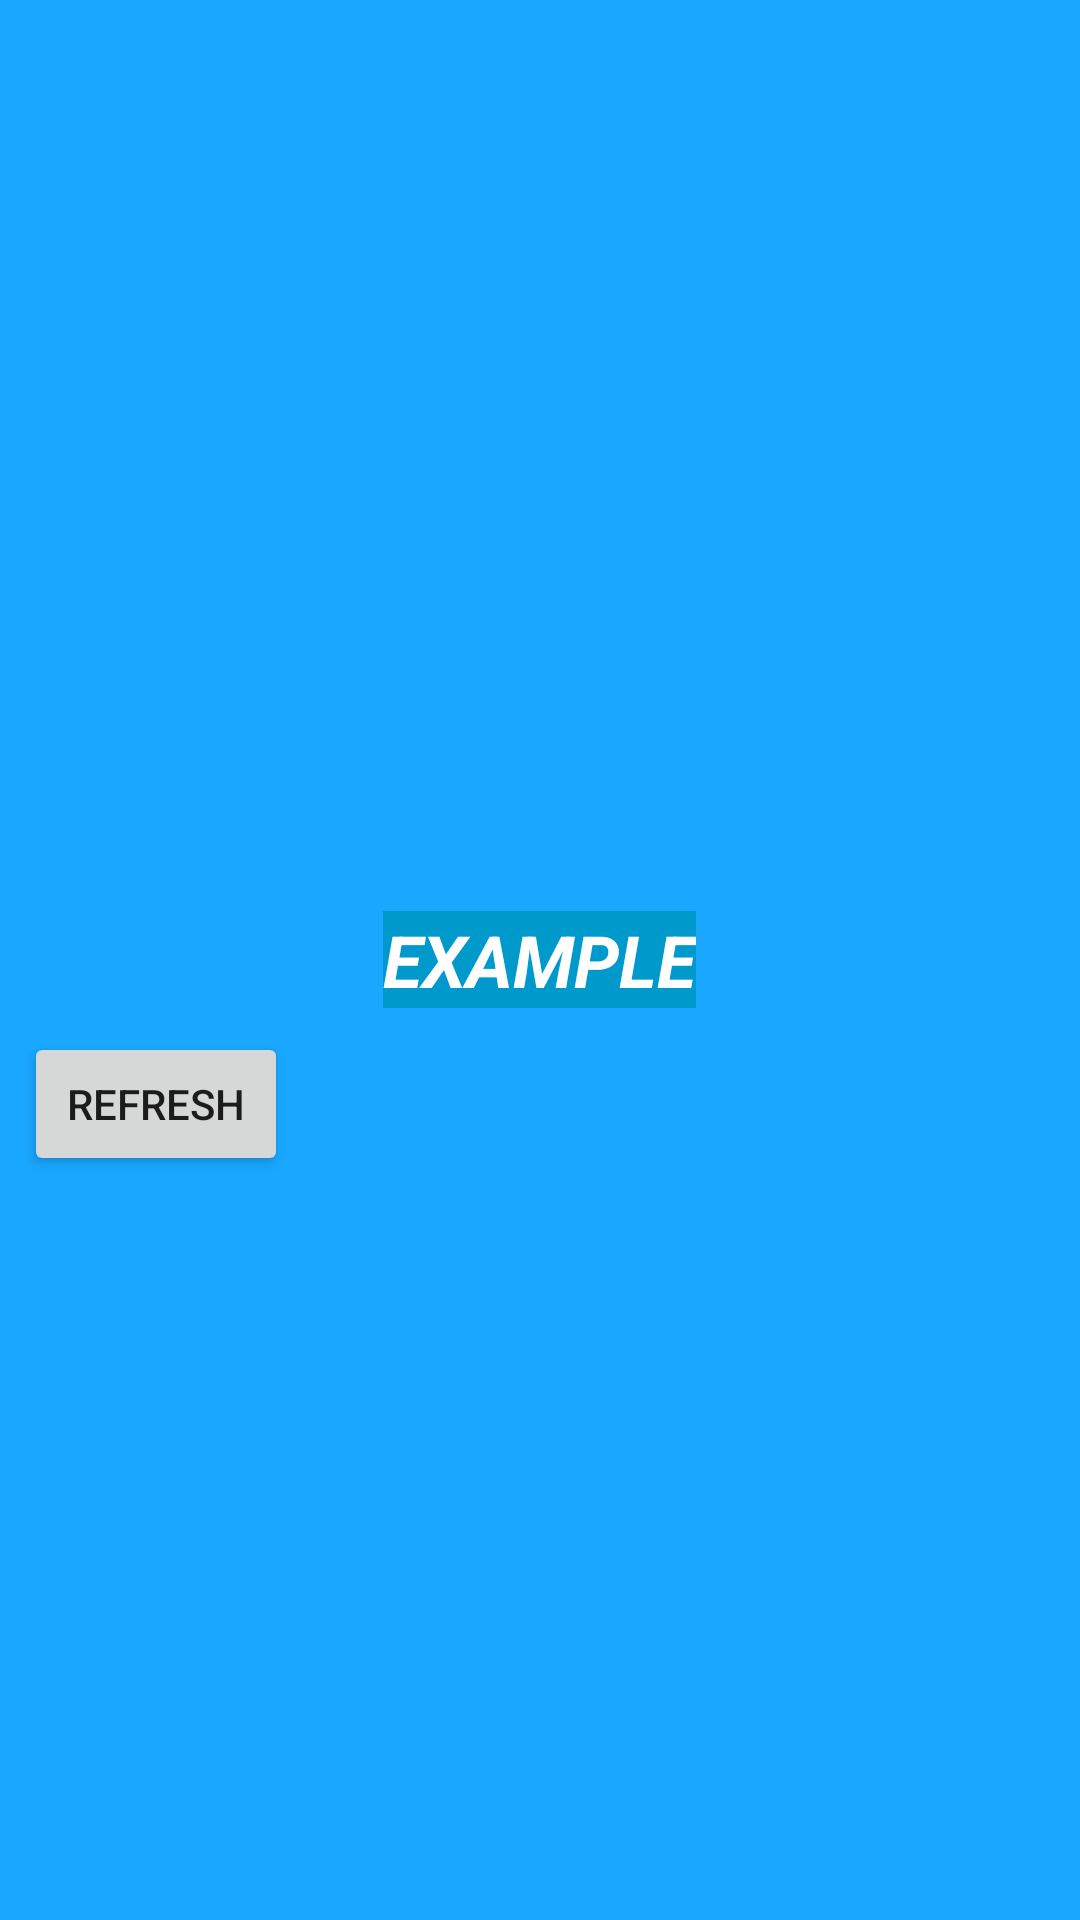

Android layout source for this screen:
<!-- AndroidManifest.xml: application theme MyMaterialTheme -->
<!-- res/layout/new_app_widget.xml -->
<RelativeLayout xmlns:android="http://schemas.android.com/apk/res/android"
    android:layout_width="match_parent"
    android:layout_height="match_parent"
    android:background="#19a7ff"
    android:padding="@dimen/widget_margin">

    <TextView
        android:id="@+id/appwidget_text"
        android:layout_width="wrap_content"
        android:layout_height="wrap_content"
        android:layout_centerHorizontal="true"
        android:layout_centerVertical="true"
        android:layout_margin="8dp"
        android:background="#09C"
        android:contentDescription="@string/appwidget_text"
        android:text="@string/appwidget_text"
        android:textColor="#ffffff"
        android:textSize="24sp"
        android:textStyle="bold|italic" />
    <Button
        android:id="@+id/test"
        android:layout_below="@id/appwidget_text"
        android:layout_width="wrap_content"
        android:layout_height="wrap_content"
        android:text="Refresh"/>

</RelativeLayout>
<!-- resources referenced by this layout -->
<resources>
  <dimen name="widget_margin">8dp</dimen>
  <string name="appwidget_text">EXAMPLE</string>
  <style name="MyMaterialTheme" parent="Theme.AppCompat.Light.DarkActionBar">
          <item name="windowNoTitle">true</item>
          <item name="windowActionBar">false</item>
          <item name="colorPrimary">@color/colorPrimary</item>
          <item name="colorPrimaryDark">@color/colorPrimaryDark</item>
          <item name="colorAccent">@color/colorAccent</item>
      </style>
  <color name="colorPrimary">#125688</color>
  <color name="colorPrimaryDark">#125688</color>
  <color name="colorAccent">#c8e8ff</color>
</resources>
